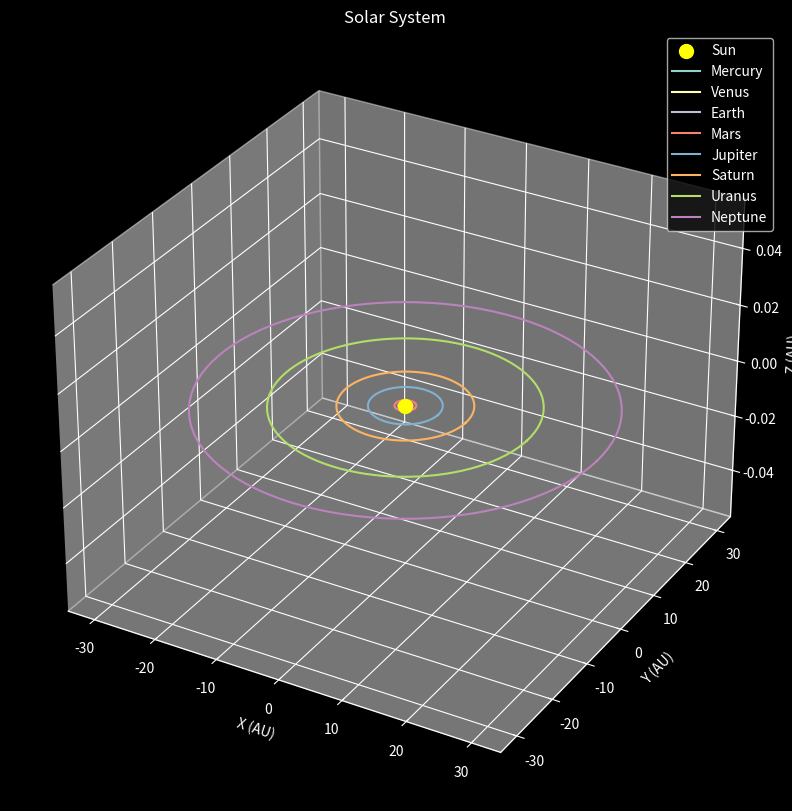

Write the Python code that produced this figure.
import numpy as np
import matplotlib.pyplot as plt
from mpl_toolkits.mplot3d import Axes3D

plt.style.use('dark_background')

planet_names = ['Mercury', 'Venus', 'Earth', 'Mars', 'Jupiter', 'Saturn', 'Uranus', 'Neptune']
semi_major_axis = [0.39, 0.72, 1.0, 1.52, 5.2, 9.58, 19.22, 30.05]  # in AU (astronomical units)
orbit_period = [0.24, 0.62, 1.0, 1.88, 11.86, 29.46, 84.01, 164.8]  # in years

# INPUT YOUR CODE HERE: Create a figure of size (8, 8) and assign it to a variable called fig
fig = plt.figure(figsize=(10, 10))
ax = fig.add_subplot(111, projection='3d')

# INPUT YOUR CODE HERE: Plot the Sun at the center
ax.scatter(0, 0, color='yellow', s=100, label='Sun')

# Plot orbits of planets
for i, planet in enumerate(planet_names):
    # INPUT YOUR CODE HERE: Create a variable orbital_radius and assign it to the semi major axis value for each planet
    orbital_radius = semi_major_axis[i]
    # INPUT YOUR CODE HERE: Create a variable orbit_theta and assign it to a set of 100 equally spaced values from 0 to 2pi
    orbit_theta = np.linspace(0, 2*np.pi, 100)
    # INPUT YOUR CODE HERE: Create a variable x and assign it to the x-axis values of each orbit
    x = orbital_radius * np.cos(orbit_theta)
    # INPUT YOUR CODE HERE: Create a variable y and assign it to the y-axis values of each orbit
    y = orbital_radius * np.sin(orbit_theta)
    z = np.zeros_like(x)
    ax.plot(x, y, z, label=planet)

# INPUT YOUR CODE HERE: Set X, Y, and Z labels
ax.set_xlabel("X (AU)")
ax.set_ylabel("Y (AU)")
ax.set_zlabel("Z (AU)")
# INPUT YOUR CODE HERE: Set Title of Graph
ax.set_title("Solar System")
# INPUT YOUR CODE HERE: Initialize Graph Legend
ax.legend()
# INPUT YOUR CODE HERE: Show the Plot
plt.show()
